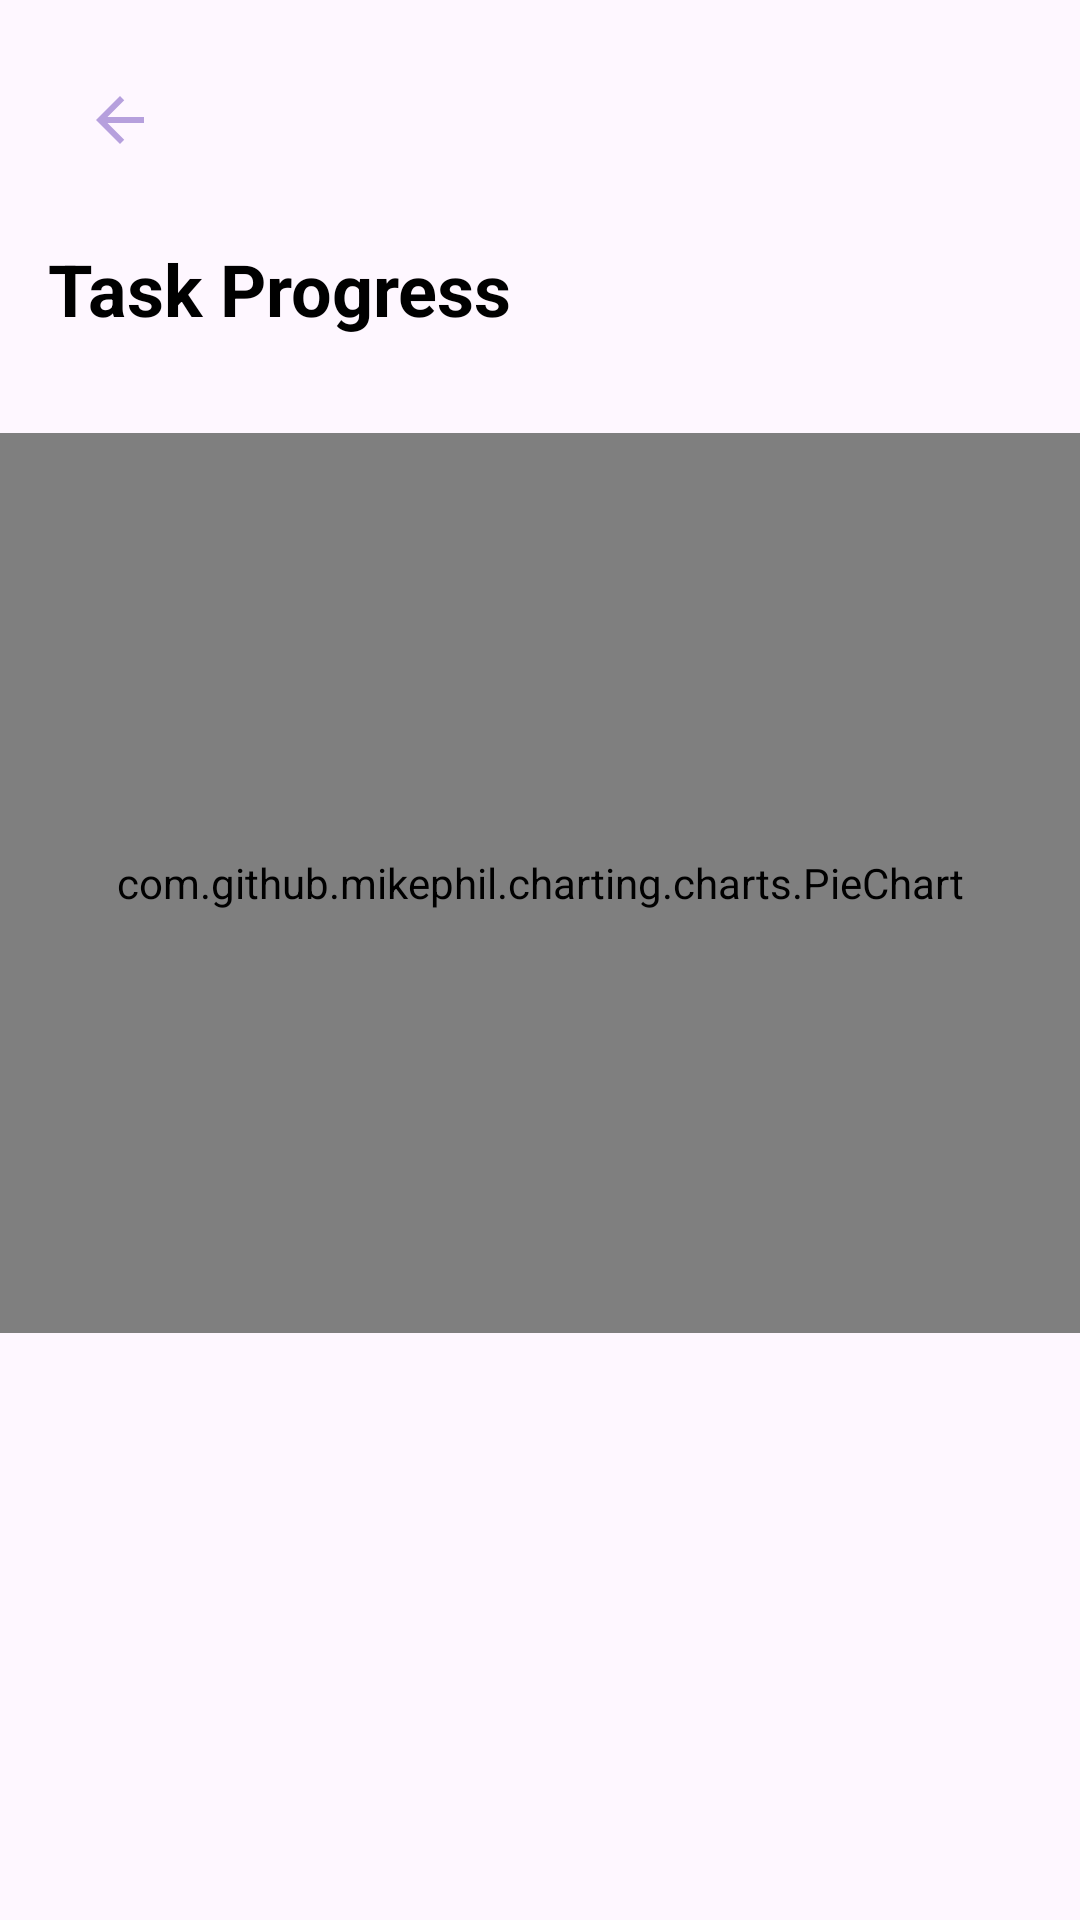

Layout XML and referenced resources for this Android screen:
<!-- AndroidManifest.xml: application theme Theme.ProcrastinationPal -->
<!-- res/layout/activity_pie_chart.xml -->
<?xml version="1.0" encoding="utf-8"?>
<androidx.constraintlayout.widget.ConstraintLayout xmlns:android="http://schemas.android.com/apk/res/android"
    xmlns:tools="http://schemas.android.com/tools"
    android:layout_width="match_parent"
    android:layout_height="match_parent"
    xmlns:app="http://schemas.android.com/apk/res-auto"
    tools:context=".PieChartActivity">

    
    <ImageButton
        android:id="@+id/backButton"
        android:layout_width="48dp"
        android:layout_height="48dp"
        android:background="@null"
        android:src="@drawable/ic_arrow_back"
        android:contentDescription="Back"
        app:layout_constraintTop_toTopOf="parent"
        app:layout_constraintStart_toStartOf="parent"
        android:layout_margin="16dp"/>

    
    <TextView
        android:id="@+id/chartHeader"
        android:layout_width="0dp"
        android:layout_height="wrap_content"
        android:gravity="center_vertical"
        android:padding="16dp"
        android:text="Task Progress"
        android:textColor="@android:color/black"
        android:textSize="24sp"
        android:textStyle="bold"
        app:layout_constraintTop_toBottomOf="@id/backButton"
        app:layout_constraintStart_toStartOf="parent"
        app:layout_constraintEnd_toEndOf="parent"/>

    
    <com.github.mikephil.charting.charts.PieChart
        android:id="@+id/pieChart"
        android:layout_width="0dp"
        android:layout_height="300dp"
        app:layout_constraintTop_toBottomOf="@id/chartHeader"
        app:layout_constraintStart_toStartOf="parent"
        app:layout_constraintEnd_toEndOf="parent"
        android:layout_marginTop="16dp"/>
</androidx.constraintlayout.widget.ConstraintLayout>
<!-- resources referenced by this layout -->
<resources>
  <!-- drawable ic_arrow_back (drawable) -->
  <vector xmlns:android="http://schemas.android.com/apk/res/android" android:autoMirrored="true" android:height="24dp" android:tint="@color/light_purple" android:viewportHeight="24" android:viewportWidth="24" android:width="24dp">
  
      <path android:fillColor="@color/light_purple" android:pathData="M20,11H7.83l5.59,-5.59L12,4l-8,8 8,8 1.41,-1.41L7.83,13H20v-2z"/>
  
  </vector>
  <style name="Theme.ProcrastinationPal" parent="Base.Theme.ProcrastinationPal" />
  <color name="light_purple">#B6A0DD</color>
  <style name="Base.Theme.ProcrastinationPal" parent="Theme.Material3.DayNight.NoActionBar">
          
          
      </style>
</resources>
